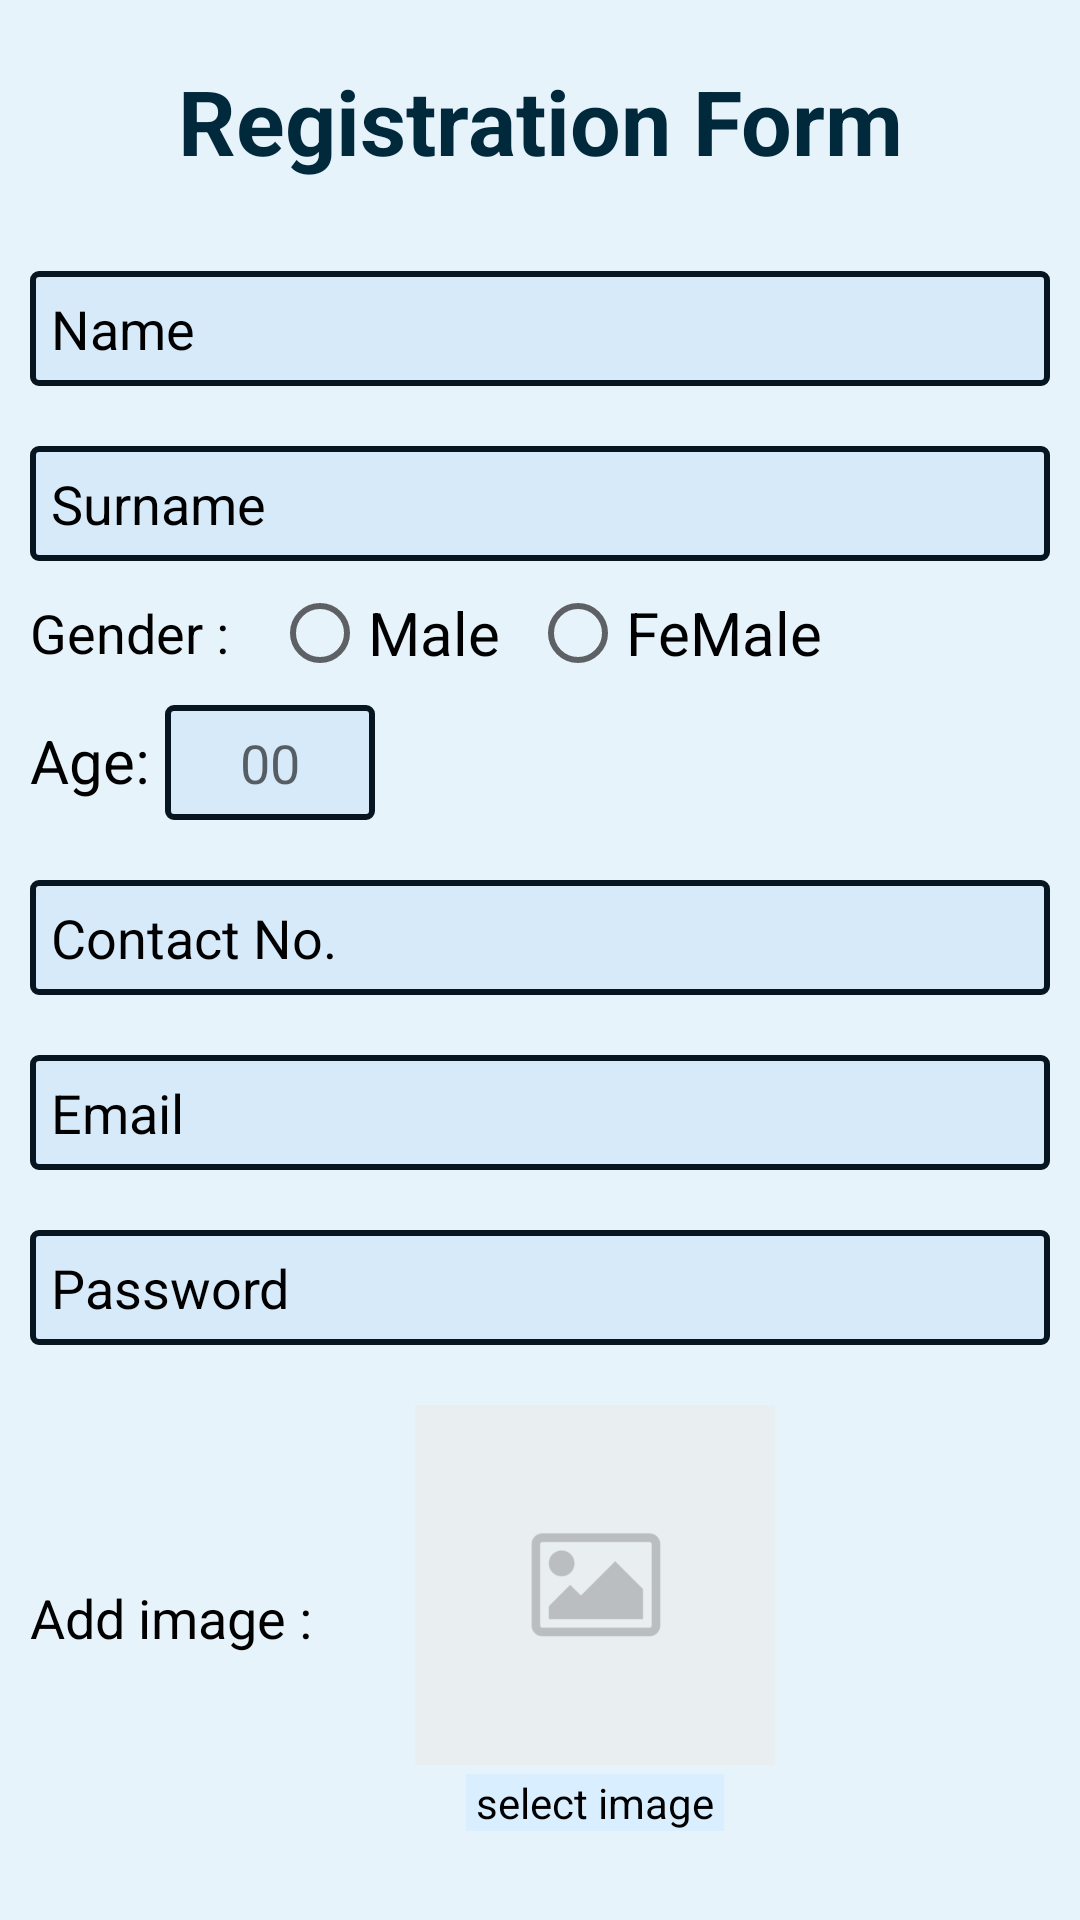

Produce the Android XML layout that renders to this screen, including the resource entries it uses.
<!-- AndroidManifest.xml: application theme Theme.MyDitail -->
<!-- res/layout/activity_main.xml -->
<?xml version="1.0" encoding="utf-8"?>
<LinearLayout xmlns:android="http://schemas.android.com/apk/res/android"
    xmlns:app="http://schemas.android.com/apk/res-auto"
    xmlns:tools="http://schemas.android.com/tools"
    android:layout_width="match_parent"
    android:layout_height="match_parent"
    android:background="#E7F3FB"
    android:orientation="vertical"
    android:padding="10dp"
    tools:context=".MainActivity">

<TextView
    android:gravity="center"
    android:layout_marginTop="10dp"
    android:textColor="#00293C"
    android:layout_width="match_parent"
    android:layout_height="wrap_content"
    android:text="Registration Form"
    android:textSize="30dp"
    android:textStyle="bold"
    />
    <EditText
        android:id="@+id/name"
        android:layout_width="match_parent"
        android:layout_height="wrap_content"
        android:layout_marginTop="30dp"
        android:background="@drawable/bg_edittext"
        android:hint="Name"
        android:textColorHint="@color/black" />

    <EditText
        android:id="@+id/surname"
        android:layout_width="match_parent"
        android:layout_height="wrap_content"
        android:layout_marginTop="20dp"
        android:background="@drawable/bg_edittext"
        android:hint="Surname"
        android:textColorHint="@color/black" />

    <LinearLayout
        android:layout_width="match_parent"
        android:layout_height="wrap_content">

        <TextView
            android:layout_width="wrap_content"
            android:layout_height="wrap_content"
            android:layout_gravity="center"
            android:text="Gender : "
            android:textColor="@color/black"
            android:textSize="18dp" />


        <RadioGroup
            android:id="@+id/radiogroup"
            android:layout_width="fill_parent"
            android:layout_height="wrap_content"
            android:layout_marginLeft="10dp"
            android:orientation="horizontal">

            <RadioButton
                android:id="@+id/male"
                android:layout_width="wrap_content"
                android:layout_height="wrap_content"
                android:text="Male"
                android:textSize="20dp" />

            <RadioButton
                android:id="@+id/female"
                android:layout_width="wrap_content"
                android:layout_height="wrap_content"
                android:layout_marginLeft="10dp"
                android:text="FeMale"
                android:textSize="20dp" />


        </RadioGroup>
    </LinearLayout>

    <LinearLayout
        android:layout_width="match_parent"
        android:layout_height="wrap_content"
        android:orientation="horizontal">

        <TextView
            android:layout_width="wrap_content"
            android:layout_height="wrap_content"
            android:text="Age: "
            android:textColor="@color/black"
            android:textSize="20dp" />

        <EditText
            android:id="@+id/age"
            android:layout_width="70dp"
            android:layout_height="wrap_content"
            android:background="@drawable/bg_edittext"
            android:gravity="center"
           android:hint="00" />
    </LinearLayout>


    <EditText
        android:inputType="phone"
        android:maxLength="13"
        android:id="@+id/contect"
        android:layout_width="match_parent"
        android:layout_height="wrap_content"
        android:layout_marginTop="20dp"
        android:background="@drawable/bg_edittext"
        android:hint="Contact No."
        android:textColorHint="@color/black" />

    <EditText
        android:id="@+id/email"
        android:layout_width="match_parent"
        android:layout_height="wrap_content"
        android:layout_marginTop="20dp"
        android:background="@drawable/bg_edittext"
        android:hint="Email"
        android:textColorHint="@color/black" />

    <EditText
        android:inputType="textPassword"
        android:id="@+id/password"
        android:layout_width="match_parent"
        android:layout_height="wrap_content"
        android:layout_marginTop="20dp"
        android:background="@drawable/bg_edittext"
        android:hint="Password"
        android:textColorHint="@color/black" />

    <LinearLayout
        android:layout_marginTop="20dp"
        android:layout_width="match_parent"
        android:layout_height="wrap_content">

        <TextView
            android:layout_width="wrap_content"
            android:layout_height="wrap_content"
            android:layout_gravity="center"
            android:text="Add image : "
            android:textColor="@color/black"
            android:textSize="18dp" />

        <LinearLayout
            android:layout_marginLeft="30dp"
            android:layout_width="wrap_content"
            android:layout_height="wrap_content"
            android:orientation="vertical">

        <ImageView
            android:id="@+id/image11"
            android:layout_width="120dp"
            android:layout_height="120dp"
            android:layout_gravity="center"
            android:src="@drawable/default_img" />

            <TextView
                android:id="@+id/selectimage"
                android:background="@drawable/ripple"
                android:layout_width="wrap_content"
                android:layout_height="wrap_content"
                android:layout_gravity="center"
                android:layout_marginTop="3dp"
                android:backgroundTint="#D9EEFF"
                android:text=" select image "
                android:textColor="@color/black" />
        </LinearLayout>
    </LinearLayout>

    <LinearLayout
        android:layout_width="match_parent"
        android:layout_height="wrap_content"
        android:layout_marginTop="30dp"
        android:gravity="center">

        <Button
            android:id="@+id/insert"
            android:layout_width="wrap_content"
            android:layout_height="wrap_content"
            android:backgroundTint="@color/black"
            android:text="Insert" />


        <Button
            android:id="@+id/read"
            android:layout_width="wrap_content"
            android:layout_height="wrap_content"
            android:layout_marginLeft="50dp"
            android:backgroundTint="@color/black"
            android:text="read" />
    </LinearLayout>

</LinearLayout>
<!-- resources referenced by this layout -->
<resources>
  <!-- drawable bg_edittext (drawable) -->
  <?xml version="1.0" encoding="utf-8"?>
  <selector xmlns:android="http://schemas.android.com/apk/res/android">
  
      <item android:drawable="@drawable/bg_edittext_focused" android:state_focused="true"/>
      <item android:drawable="@drawable/bg_edittext_normal"/>
  </selector>
  <!-- drawable default_img: png bitmap (drawable, 4373 bytes) -->
  <!-- drawable ripple (drawable) -->
  <?xml version="1.0" encoding="utf-8"?>
  <ripple xmlns:android="http://schemas.android.com/apk/res/android"
      xmlns:tools="http://schemas.android.com/tools"
      android:color="?android:colorControlHighlight"
      tools:targetApi="lollipop">
      <item>
          <shape android:shape="rectangle">
              <solid android:color="#007381" />
  
  
          </shape>
      </item>
  </ripple>
  <style name="Theme.MyDitail" parent="Theme.MaterialComponents.DayNight.NoActionBar">
          
          <item name="colorPrimary">@color/purple_500</item>
          <item name="colorPrimaryVariant">@color/purple_700</item>
          <item name="colorOnPrimary">@color/white</item>
          
          <item name="colorSecondary">@color/teal_200</item>
          <item name="colorSecondaryVariant">@color/teal_700</item>
          <item name="colorOnSecondary">@color/black</item>
          
          <item name="android:statusBarColor" tools:targetApi="l">?attr/colorPrimaryVariant</item>
          
      </style>
  <!-- drawable bg_edittext_focused (drawable) -->
  <?xml version="1.0" encoding="utf-8"?>
  <shape xmlns:android="http://schemas.android.com/apk/res/android" >
      <solid android:color="#A4D7FF" />
  
      <stroke
          android:width="2dip"
          android:color="#000000" />
      <corners android:radius="3dip" />
      <padding
          android:bottom="7dip"
          android:left="7dip"
          android:right="7dip"
          android:top="7dip" />
  </shape>
  <!-- drawable bg_edittext_normal (drawable) -->
  <?xml version="1.0" encoding="utf-8"?>
  <shape xmlns:android="http://schemas.android.com/apk/res/android" >
      <solid android:color="#D7EAFA" />
  
      <stroke
          android:width="2dip"
          android:color="#071520" />
      <corners android:radius="2dip" />
      <padding
          android:bottom="7dip"
          android:left="7dip"
          android:right="7dip"
          android:top="7dip" />
  </shape>
  <!-- not gathered from this repository: default colours our renderer supplied (Android Studio template values) -->
  <color name="purple_500">#FF6200EE</color>
  <color name="purple_700">#FF3700B3</color>
  <color name="teal_200">#FF03DAC5</color>
  <color name="teal_700">#FF018786</color>
  <color name="black">#FF000000</color>
  <color name="white">#FFFFFFFF</color>
</resources>
